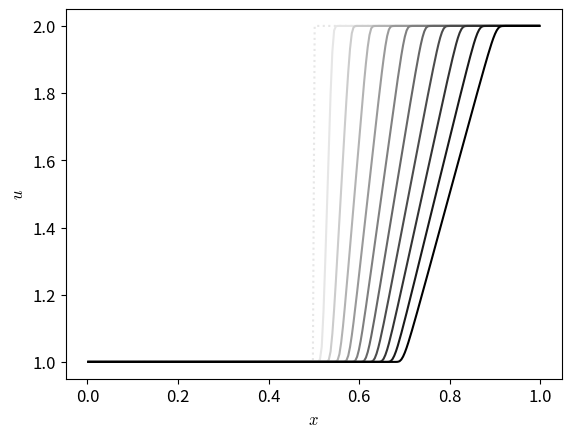

Write the Python code that produced this figure.
# 2nd-order accurate finite-volume implementation of the inviscid Burger's
# equation with piecewise linear slope reconstruction
#
# We are solving u_t + u u_x = 0 with outflow boundary conditions
#
# [redacted]

import numpy as np
import matplotlib.pyplot as plt
import matplotlib as mpl
import sys

mpl.rcParams['mathtext.fontset'] = 'cm'
mpl.rcParams['mathtext.rm'] = 'serif'

mpl.rcParams['font.size'] = 12
mpl.rcParams['legend.fontsize'] = 'large'
mpl.rcParams['figure.titlesize'] = 'medium'

class Grid1d(object):

    def __init__(self, nx, ng, xmin=0.0, xmax=1.0, bc="outflow"):

        self.nx = nx
        self.ng = ng

        self.xmin = xmin
        self.xmax = xmax

        self.bc=bc

        # python is zero-based.  Make easy intergers to know where the
        # real data lives
        self.ilo = ng
        self.ihi = ng+nx-1

        # physical coords -- cell-centered, left and right edges
        self.dx = (xmax - xmin)/(nx)
        self.x = xmin + (np.arange(nx+2*ng)-ng+0.5)*self.dx

        # storage for the solution
        self.u = np.zeros((nx+2*ng), dtype=np.float64)


    def scratch_array(self):
        """ return a scratch array dimensioned for our grid """
        return np.zeros((self.nx+2*self.ng), dtype=np.float64)


    def fill_BCs(self):
        """ fill all ghostcells as periodic """

        if self.bc == "periodic":

            # left boundary
            self.u[0:self.ilo] = self.u[self.ihi-self.ng+1:self.ihi+1]

            # right boundary
            self.u[self.ihi+1:] = self.u[self.ilo:self.ilo+self.ng]

        elif self.bc == "outflow":

            # left boundary
            self.u[0:self.ilo] = self.u[self.ilo]

            # right boundary
            self.u[self.ihi+1:] = self.u[self.ihi]

        else:
            sys.exit("invalid BC")


    def norm(self, e):
        """ return the norm of quantity e which lives on the grid """
        if len(e) != 2*self.ng + self.nx:
            return None

        return np.sqrt(self.dx*np.sum(e[self.ilo:self.ihi+1]**2))


class Simulation(object):

    def __init__(self, grid):
        self.grid = grid
        self.t = 0.0


    def init_cond(self, type="tophat"):

        if type == "tophat":
            self.grid.u[np.logical_and(self.grid.x >= 0.333,
                                          self.grid.x <= 0.666)] = 1.0

        elif type == "sine":
            self.grid.u[:] = 1.0

            index = np.logical_and(self.grid.x >= 0.333,
                                      self.grid.x <= 0.666)
            self.grid.u[index] += \
                0.5*np.sin(2.0*np.pi*(self.grid.x[index]-0.333)/0.333)

        elif type == "rarefaction":
            self.grid.u[:] = 1.0
            self.grid.u[self.grid.x > 0.5] = 2.0



    def timestep(self, C):
        return C*self.grid.dx/max(abs(self.grid.u[self.grid.ilo:
                                                  self.grid.ihi+1]))


    def states(self, dt):
        """ compute the left and right interface states """

        g = self.grid
        # compute the piecewise linear slopes -- 2nd order MC limiter
        # we pick a range of cells that includes 1 ghost cell on either
        # side
        ib = g.ilo-1
        ie = g.ihi+1

        u = g.u

        # this is the MC limiter from van Leer (1977), as given in
        # LeVeque (2002).  Note that this is slightly different than
        # the expression from Colella (1990)

        dc = g.scratch_array()
        dl = g.scratch_array()
        dr = g.scratch_array()

        dc[ib:ie+1] = 0.5*(u[ib+1:ie+2] - u[ib-1:ie  ])
        dl[ib:ie+1] = u[ib+1:ie+2] - u[ib  :ie+1]
        dr[ib:ie+1] = u[ib  :ie+1] - u[ib-1:ie  ]

        # these where's do a minmod()
        d1 = 2.0*np.where(np.fabs(dl) < np.fabs(dr), dl, dr)
        d2 = np.where(np.fabs(dc) < np.fabs(d1), dc, d1)
        ldeltau = np.where(dl*dr > 0.0, d2, 0.0)

        # now the interface states.  Note that there are 1 more interfaces
        # than zones
        ul = g.scratch_array()
        ur = g.scratch_array()

        # are these indices right?
        #
        #  --+-----------------+------------------+
        #     ^       i       ^ ^        i+1
        #     ur(i)     ul(i+1) ur(i+1)
        #
        ur[ib:ie+2] = u[ib:ie+2] - \
                      0.5*(1.0 + u[ib:ie+2]*dt/self.grid.dx)*ldeltau[ib:ie+2]

        ul[ib+1:ie+2] = u[ib:ie+1] + \
                        0.5*(1.0 - u[ib:ie+1]*dt/self.grid.dx)*ldeltau[ib:ie+1]

        return ul, ur


    def riemann(self, ul, ur):
        """
        Riemann problem for Burgers' equation.
        """

        S = 0.5*(ul + ur)
        ushock = np.where(S > 0.0, ul, ur)
        ushock = np.where(S == 0.0, 0.0, ushock)

        # rarefaction solution
        urare = np.where(ur <= 0.0, ur, 0.0)
        urare = np.where(ul >= 0.0, ul, urare)

        us = np.where(ul > ur, ushock, urare)

        return 0.5*us*us


    def update(self, dt, flux):
        """ conservative update """

        g = self.grid

        unew = g.scratch_array()

        unew[g.ilo:g.ihi+1] = g.u[g.ilo:g.ihi+1] + \
            dt/g.dx * (flux[g.ilo:g.ihi+1] - flux[g.ilo+1:g.ihi+2])

        return unew


    def evolve(self, C, tmax):

        self.t = 0.0

        g = self.grid

        # main evolution loop
        while (self.t < tmax):

            # fill the boundary conditions
            g.fill_BCs()

            # get the timestep
            dt = self.timestep(C)

            if (self.t + dt > tmax):
                dt = tmax - self.t

            # get the interface states
            ul, ur = self.states(dt)

            # solve the Riemann problem at all interfaces
            flux = self.riemann(ul, ur)

            # do the conservative update
            unew = self.update(dt, flux)

            self.grid.u[:] = unew[:]

            self.t += dt


if __name__ == "__main__":
    #-----------------------------------------------------------------------------
    # sine

    xmin = 0.0
    xmax = 1.0
    nx = 256
    ng = 2
    g = Grid1d(nx, ng, bc="periodic")

    # maximum evolution time based on period for unit velocity
    tmax = (xmax - xmin)/1.0

    C = 0.8

    plt.clf()

    s = Simulation(g)

    for i in range(0, 10):
        tend = (i+1)*0.02*tmax
        s.init_cond("sine")

        uinit = s.grid.u.copy()

        s.evolve(C, tend)

        c = 1.0 - (0.1 + i*0.1)
        g = s.grid
        plt.plot(g.x[g.ilo:g.ihi+1], g.u[g.ilo:g.ihi+1], color=str(c))


    g = s.grid
    plt.plot(g.x[g.ilo:g.ihi+1], uinit[g.ilo:g.ihi+1], ls=":", color="0.9", zorder=-1)

    plt.xlabel("$x$")
    plt.ylabel("$u$")
    plt.savefig("fv-burger-sine.pdf")


    #-----------------------------------------------------------------------------
    # rarefaction

    xmin = 0.0
    xmax = 1.0
    nx = 256
    ng = 2
    g = Grid1d(nx, ng, bc="outflow")

    # maximum evolution time based on period for unit velocity
    tmax = (xmax - xmin)/1.0

    C = 0.8

    plt.clf()

    s = Simulation(g)

    for i in range(0, 10):
        tend = (i+1)*0.02*tmax

        s.init_cond("rarefaction")

        uinit = s.grid.u.copy()

        s.evolve(C, tend)

        c = 1.0 - (0.1 + i*0.1)
        plt.plot(g.x[g.ilo:g.ihi+1], g.u[g.ilo:g.ihi+1], color=str(c))


    plt.plot(g.x[g.ilo:g.ihi+1], uinit[g.ilo:g.ihi+1], ls=":", color="0.9", zorder=-1)

    plt.xlabel("$x$")
    plt.ylabel("$u$")

    plt.savefig("fv-burger-rarefaction.pdf")